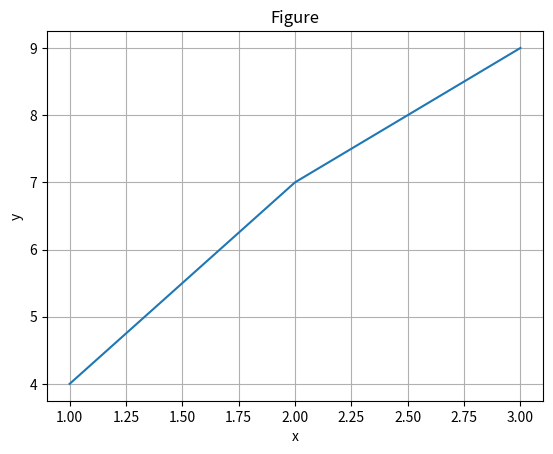

The matplotlib source for this figure:
import matplotlib.pyplot as plt

def drawSinglePicture(x=[], y=[], xlab='x', ylab='y', p_tltle='Figure'):
  '''
        利用matplotlib画单个图
    (x轴数据，y轴数据，x标签，y标签，标题)

  '''
  
  fig, ax = plt.subplots()
  ax.plot(x, y)
      
  ax.set(xlabel=xlab, ylabel=ylab,
          title=p_tltle)
  ax.grid()
       
  #fig.savefig("test.png")
  plt.show()



if __name__ == '__main__':
  X, Y = [1, 2, 3], [4, 7, 9] 
  drawSinglePicture(X, Y)
else:
    print ('')

